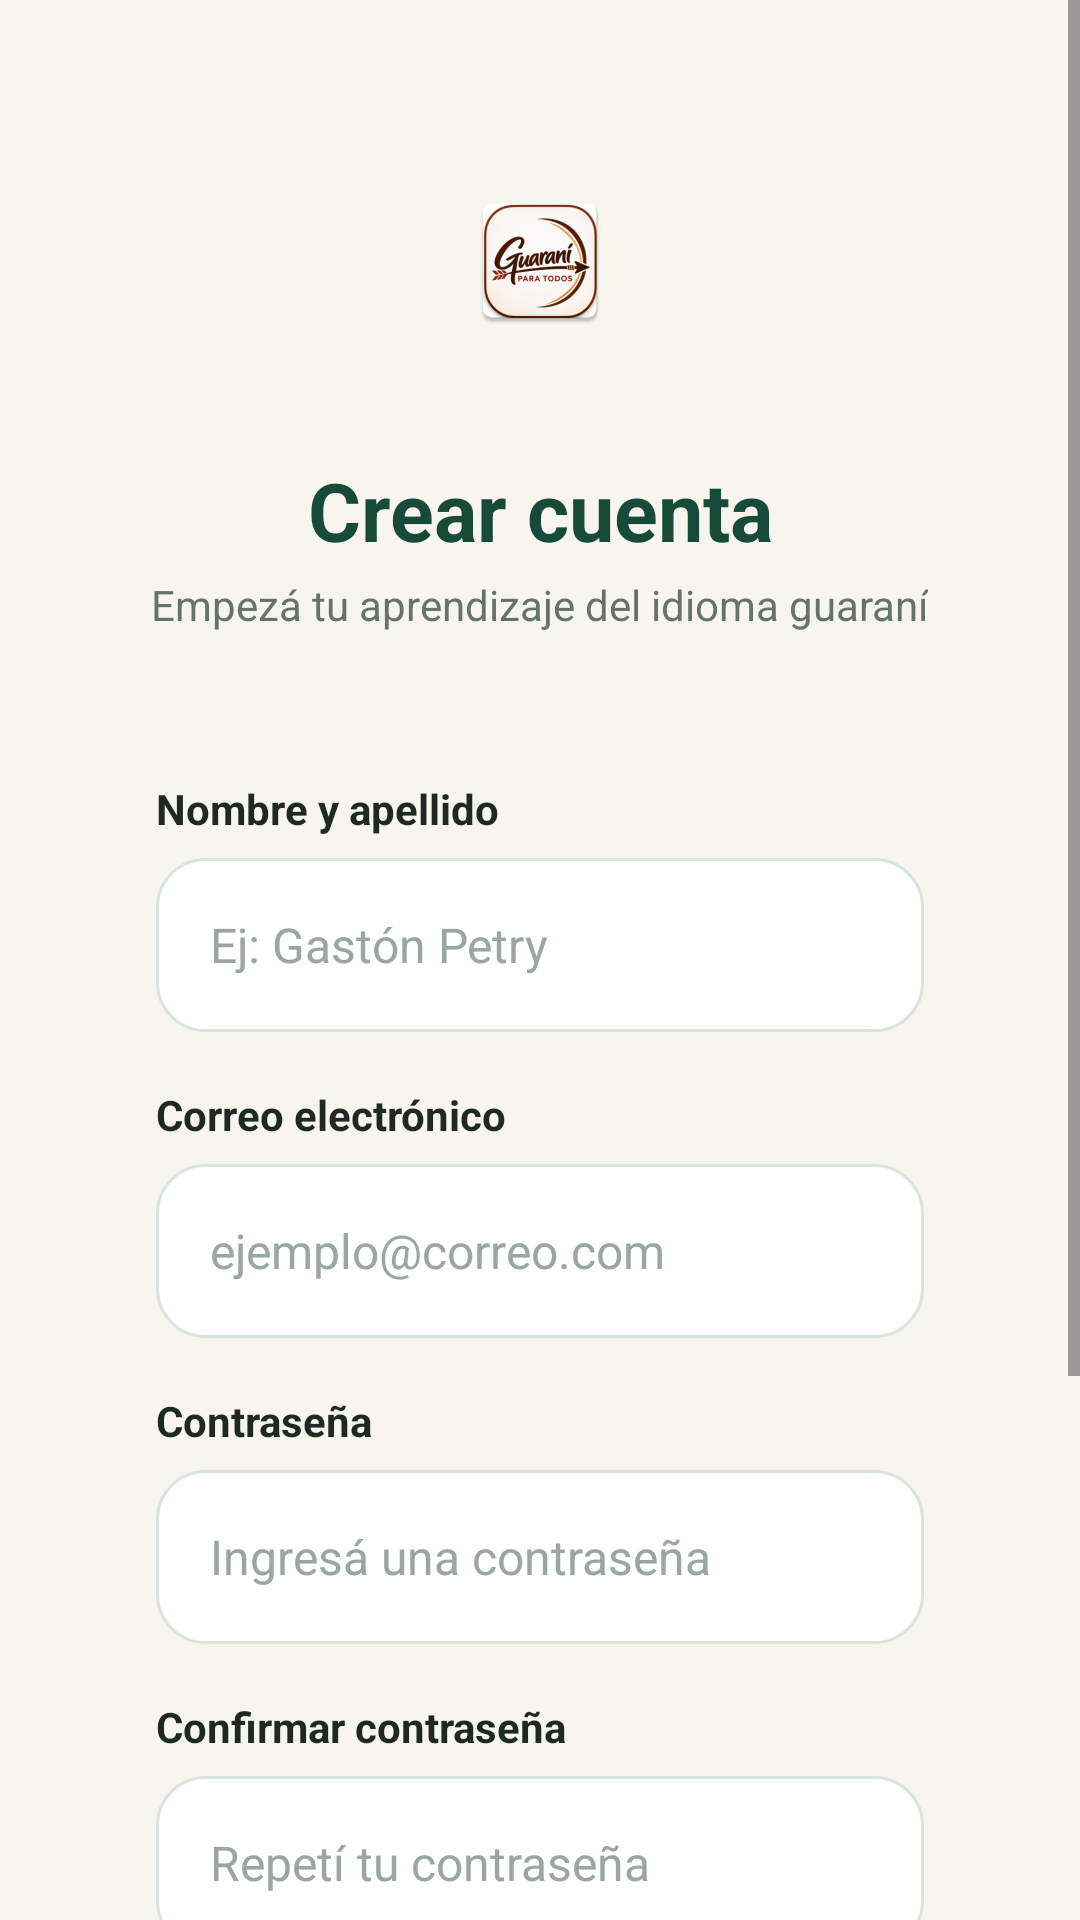

Write the Android layout XML for this screen, with the resource values it uses.
<!-- AndroidManifest.xml: application theme Theme.GuaraníParaTodos -->
<!-- res/layout/activity_registro.xml -->
<?xml version="1.0" encoding="utf-8"?>
<FrameLayout xmlns:android="http://schemas.android.com/apk/res/android"
    android:layout_width="match_parent"
    android:layout_height="match_parent"
    android:background="@color/fondo_app">

    
    <ImageView
        android:layout_width="420dp"
        android:layout_height="420dp"
        android:layout_gravity="center"
        android:alpha="0.045"
        android:contentDescription="@null"
        android:scaleType="centerInside"
        android:src="@mipmap/ic_launcher" />

    <ScrollView
        android:layout_width="match_parent"
        android:layout_height="match_parent"
        android:fillViewport="true">

        <LinearLayout
            android:layout_width="match_parent"
            android:layout_height="wrap_content"
            android:gravity="center_horizontal"
            android:orientation="vertical"
            android:paddingLeft="28dp"
            android:paddingTop="32dp"
            android:paddingRight="28dp"
            android:paddingBottom="35dp">

            
            <ImageView
                android:layout_width="110dp"
                android:layout_height="110dp"
                android:contentDescription="Logo Guaraní Para Todos"
                android:elevation="5dp"
                android:scaleType="centerInside"
                android:src="@mipmap/ic_launcher" />

            
            <TextView
                android:layout_width="wrap_content"
                android:layout_height="wrap_content"
                android:layout_marginTop="10dp"
                android:gravity="center"
                android:text="Crear cuenta"
                android:textColor="@color/verde_oscuro"
                android:textSize="27sp"
                android:textStyle="bold" />

            <TextView
                android:layout_width="wrap_content"
                android:layout_height="wrap_content"
                android:layout_marginTop="4dp"
                android:gravity="center"
                android:text="Empezá tu aprendizaje del idioma guaraní"
                android:textColor="@color/texto_secundario"
                android:textSize="14sp" />

            
            <LinearLayout
                android:layout_width="match_parent"
                android:layout_height="wrap_content"
                android:layout_marginTop="25dp"
                android:background="@drawable/bg_card_login"
                android:elevation="6dp"
                android:orientation="vertical"
                android:padding="24dp">

                
                <TextView
                    android:layout_width="wrap_content"
                    android:layout_height="wrap_content"
                    android:layout_marginBottom="7dp"
                    android:text="Nombre y apellido"
                    android:textColor="@color/texto_oscuro"
                    android:textSize="14sp"
                    android:textStyle="bold" />

                <EditText
                    android:id="@+id/edtNombre"
                    android:layout_width="match_parent"
                    android:layout_height="58dp"
                    android:background="@drawable/bg_input"
                    android:hint="Ej: Gastón Petry"
                    android:inputType="textPersonName"
                    android:paddingLeft="18dp"
                    android:paddingRight="18dp"
                    android:singleLine="true"
                    android:textColor="@color/texto_oscuro"
                    android:textColorHint="#9AA7A1"
                    android:textSize="16sp" />

                
                <TextView
                    android:layout_width="wrap_content"
                    android:layout_height="wrap_content"
                    android:layout_marginTop="18dp"
                    android:layout_marginBottom="7dp"
                    android:text="Correo electrónico"
                    android:textColor="@color/texto_oscuro"
                    android:textSize="14sp"
                    android:textStyle="bold" />

                <EditText
                    android:id="@+id/edtCorreo"
                    android:layout_width="match_parent"
                    android:layout_height="58dp"
                    android:background="@drawable/bg_input"
                    android:hint="ejemplo@correo.com"
                    android:inputType="textEmailAddress"
                    android:paddingLeft="18dp"
                    android:paddingRight="18dp"
                    android:singleLine="true"
                    android:textColor="@color/texto_oscuro"
                    android:textColorHint="#9AA7A1"
                    android:textSize="16sp" />

                
                <TextView
                    android:layout_width="wrap_content"
                    android:layout_height="wrap_content"
                    android:layout_marginTop="18dp"
                    android:layout_marginBottom="7dp"
                    android:text="Contraseña"
                    android:textColor="@color/texto_oscuro"
                    android:textSize="14sp"
                    android:textStyle="bold" />

                <EditText
                    android:id="@+id/edtContrasena"
                    android:layout_width="match_parent"
                    android:layout_height="58dp"
                    android:background="@drawable/bg_input"
                    android:hint="Ingresá una contraseña"
                    android:inputType="textPassword"
                    android:paddingLeft="18dp"
                    android:paddingRight="18dp"
                    android:singleLine="true"
                    android:textColor="@color/texto_oscuro"
                    android:textColorHint="#9AA7A1"
                    android:textSize="16sp" />

                
                <TextView
                    android:layout_width="wrap_content"
                    android:layout_height="wrap_content"
                    android:layout_marginTop="18dp"
                    android:layout_marginBottom="7dp"
                    android:text="Confirmar contraseña"
                    android:textColor="@color/texto_oscuro"
                    android:textSize="14sp"
                    android:textStyle="bold" />

                <EditText
                    android:id="@+id/edtConfirmarContrasena"
                    android:layout_width="match_parent"
                    android:layout_height="58dp"
                    android:background="@drawable/bg_input"
                    android:hint="Repetí tu contraseña"
                    android:inputType="textPassword"
                    android:paddingLeft="18dp"
                    android:paddingRight="18dp"
                    android:singleLine="true"
                    android:textColor="@color/texto_oscuro"
                    android:textColorHint="#9AA7A1"
                    android:textSize="16sp" />

                
                <Button
                    android:id="@+id/btnRegistrar"
                    android:layout_width="match_parent"
                    android:layout_height="58dp"
                    android:layout_marginTop="26dp"
                    android:background="@drawable/bg_button_primary"
                    android:elevation="3dp"
                    android:text="Crear cuenta"
                    android:textAllCaps="false"
                    android:textColor="@color/white"
                    android:textSize="17sp"
                    android:textStyle="bold" />

                
                <Button
                    android:id="@+id/btnVolverLogin"
                    android:layout_width="match_parent"
                    android:layout_height="52dp"
                    android:layout_marginTop="10dp"
                    android:backgroundTint="@android:color/transparent"
                    android:elevation="0dp"
                    android:text="← Volver al inicio de sesión"
                    android:textAllCaps="false"
                    android:textColor="@color/verde_principal"
                    android:textSize="15sp"
                    android:textStyle="bold" />

            </LinearLayout>

            
            <TextView
                android:layout_width="wrap_content"
                android:layout_height="wrap_content"
                android:layout_marginTop="22dp"
                android:gravity="center"
                android:text="Ñañangareko ñande ñe'ẽre."
                android:textColor="@color/texto_secundario"
                android:textSize="12sp" />

        </LinearLayout>

    </ScrollView>

</FrameLayout>
<!-- resources referenced by this layout -->
<resources>
  <color name="fondo_app">#F7F5EE</color>
  <color name="texto_oscuro">#1E2925</color>
  <color name="texto_secundario">#66736D</color>
  <color name="verde_oscuro">#174A3A</color>
  <color name="verde_principal">#2E7D5B</color>
  <color name="white">#FFFFFF</color>
  <!-- drawable bg_button_primary (drawable) -->
  <?xml version="1.0" encoding="utf-8"?>
  <shape xmlns:android="http://schemas.android.com/apk/res/android"
      android:shape="rectangle">
  
      <solid android:color="@color/verde_principal" />
  
      <corners android:radius="18dp" />
  
  </shape>
  <!-- drawable bg_input (drawable) -->
  <?xml version="1.0" encoding="utf-8"?>
  <shape xmlns:android="http://schemas.android.com/apk/res/android"
      android:shape="rectangle">
  
      <solid android:color="@color/white" />
  
      <stroke
          android:width="1dp"
          android:color="#D8E4DE" />
  
      <corners android:radius="16dp" />
  
      <padding
          android:left="18dp"
          android:top="4dp"
          android:right="18dp"
          android:bottom="4dp" />
  
  </shape>
  <!-- mipmap ic_launcher: webp bitmap (mipmap-hdpi, 4690 bytes) -->
  <style name="Theme.GuaraníParaTodos" parent="Base.Theme.GuaraníParaTodos" />
  <style name="Base.Theme.GuaraníParaTodos" parent="Theme.Material3.DayNight.NoActionBar">
  
          
          <item name="colorPrimary">@color/verde_principal</item>
          <item name="colorOnPrimary">@color/white</item>
  
          <item name="colorSecondary">@color/dorado</item>
          <item name="colorOnSecondary">@color/texto_oscuro</item>
  
          <item name="colorTertiary">@color/verde_oscuro</item>
          <item name="colorOnTertiary">@color/white</item>
  
          
          <item name="android:windowBackground">@color/fondo_app</item>
          <item name="colorSurface">@color/white</item>
          <item name="colorOnSurface">@color/texto_oscuro</item>
  
          
          <item name="android:statusBarColor">@color/verde_oscuro</item>
          <item name="android:windowLightStatusBar">false</item>
  
          
          <item name="android:navigationBarColor">@color/fondo_app</item>
          <item name="android:windowLightNavigationBar">true</item>
  
          
          <item name="android:colorAccent">@color/verde_principal</item>
  
      </style>
  <color name="dorado">#D6A84B</color>
</resources>
